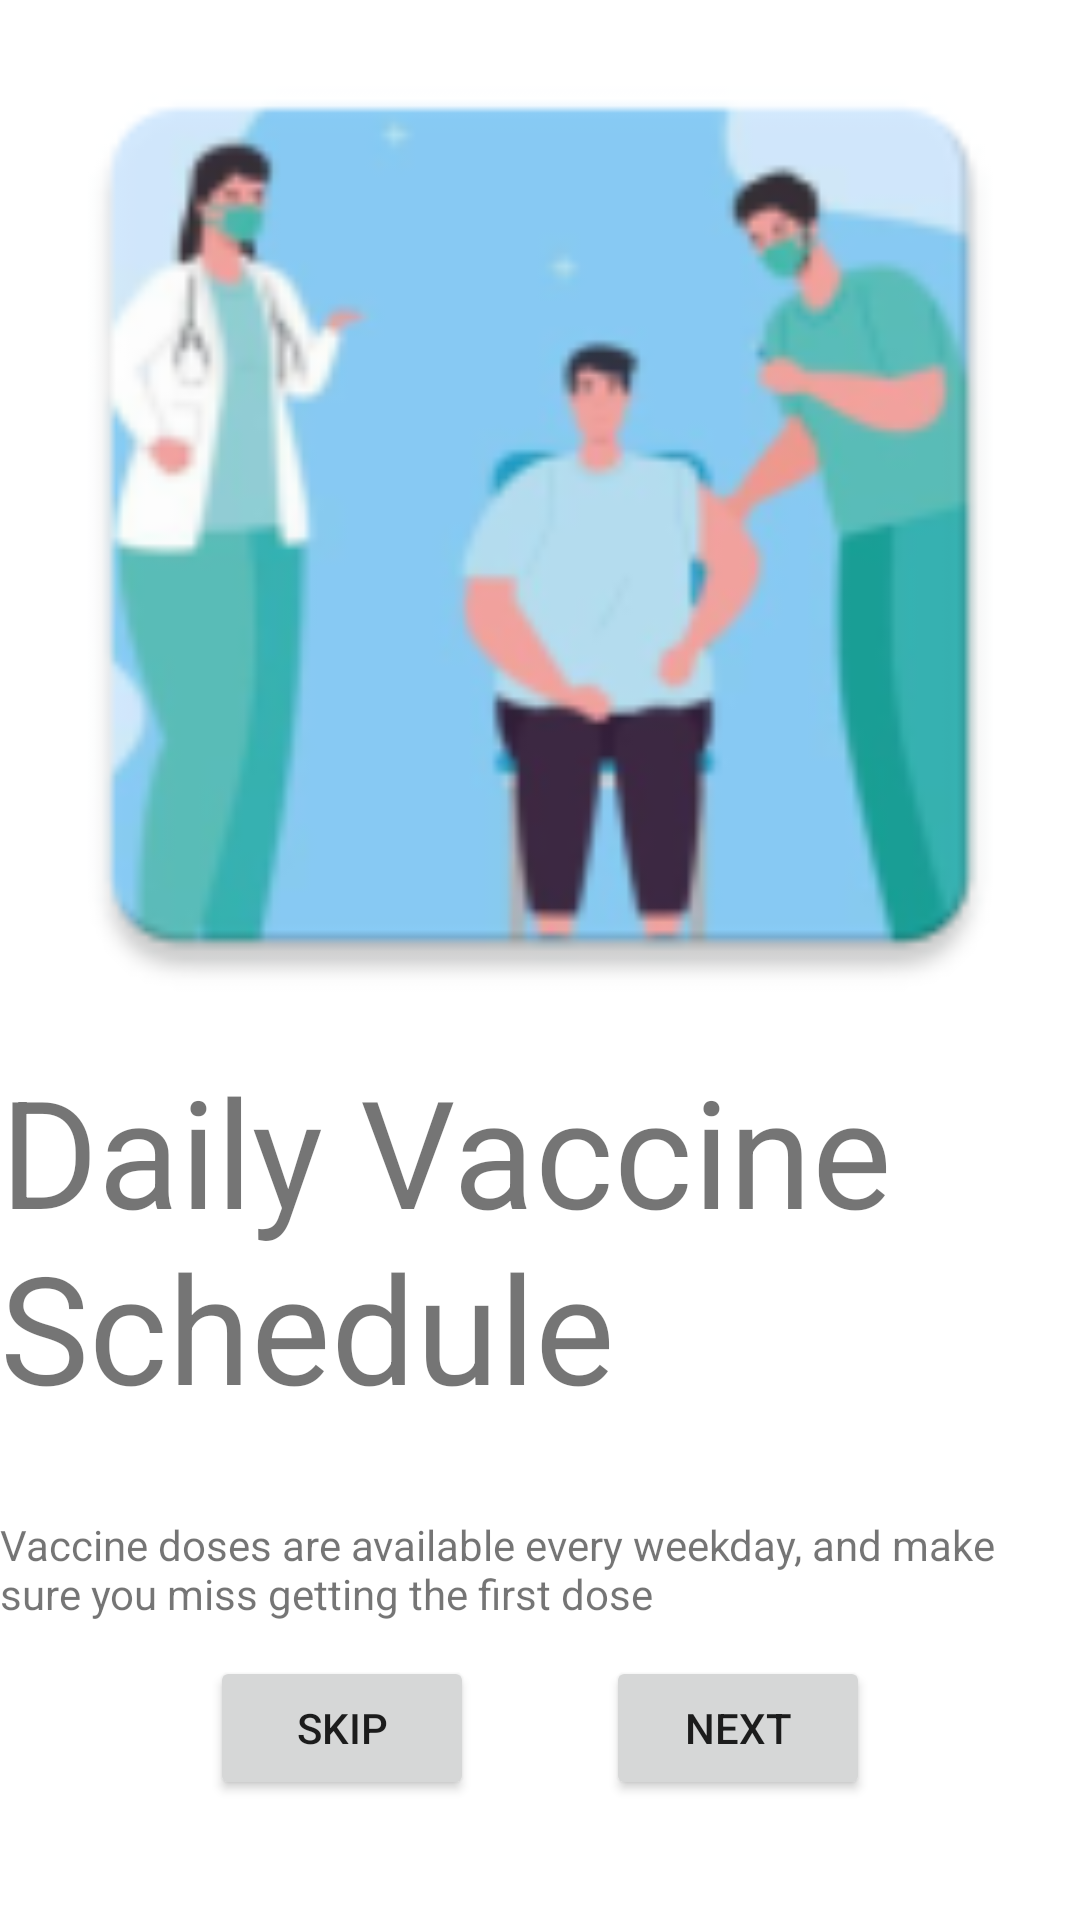

The Android layout XML behind this screen, and the referenced resources:
<!-- AndroidManifest.xml: application theme Theme.HW33 -->
<!-- res/layout/fragment_blank2.xml -->
<?xml version="1.0" encoding="utf-8"?>
<androidx.constraintlayout.widget.ConstraintLayout xmlns:android="http://schemas.android.com/apk/res/android"
    xmlns:tools="http://schemas.android.com/tools"
    android:layout_width="match_parent"
    android:layout_height="match_parent"
    xmlns:app="http://schemas.android.com/apk/res-auto"
    tools:context=".BlankFragment1">

    <ImageView
        android:id="@+id/iv_one"
        android:layout_width="match_parent"
        android:layout_height="350dp"
        android:background="@mipmap/ic_launcher2"
        app:layout_constraintTop_toTopOf="parent"
        tools:layout_editor_absoluteX="-28dp" />
    <TextView
        android:id="@+id/tv_1"
        app:layout_constraintTop_toBottomOf="@id/iv_one"
        android:layout_width="wrap_content"
        android:layout_height="wrap_content"
        android:text="Daily Vaccine Schedule"
        app:layout_constraintStart_toStartOf="parent"
        android:textSize="50sp"
        app:layout_constraintEnd_toEndOf="parent"

        />
    <Button
    android:id="@+id/btn_skip2"
        android:text="skip"
        android:layout_width="wrap_content"
        android:layout_height="wrap_content"
        app:layout_constraintBottom_toBottomOf="parent"
        android:layout_marginBottom="40dp"
        android:layout_marginStart="70dp"
        app:layout_constraintStart_toStartOf="parent"
        />
    <Button
        android:id="@+id/btn_next2"
        android:text="next"
        android:layout_width="wrap_content"
        android:layout_height="wrap_content"
        app:layout_constraintBottom_toBottomOf="parent"
        android:layout_marginBottom="40dp"
        android:layout_marginEnd="70dp"
        app:layout_constraintEnd_toEndOf="parent"
        />
    <TextView
        android:layout_marginTop="30dp"
        app:layout_constraintEnd_toEndOf="parent"
        app:layout_constraintStart_toStartOf="parent"
        android:layout_width="wrap_content"
        android:layout_height="wrap_content"
        android:text="Vaccine doses are available every weekday, and make sure you miss getting the first dose"
        app:layout_constraintTop_toBottomOf="@id/tv_1"
        />
</androidx.constraintlayout.widget.ConstraintLayout>
<!-- resources referenced by this layout -->
<resources>
  <!-- mipmap ic_launcher2: png bitmap (mipmap-hdpi, 6423 bytes) -->
  <style name="Theme.HW33" parent="Theme.MaterialComponents.DayNight.DarkActionBar">
          
          <item name="colorPrimary">@color/purple_500</item>
          <item name="colorPrimaryVariant">@color/purple_700</item>
          <item name="colorOnPrimary">@color/white</item>
          
          <item name="colorSecondary">@color/teal_200</item>
          <item name="colorSecondaryVariant">@color/teal_700</item>
          <item name="colorOnSecondary">@color/black</item>
          
          <item name="android:statusBarColor" tools:targetApi="l">?attr/colorPrimaryVariant</item>
          
      </style>
  <!-- not gathered from this repository: default colours our renderer supplied (Android Studio template values) -->
  <color name="purple_500">#FF6200EE</color>
  <color name="purple_700">#FF3700B3</color>
  <color name="teal_200">#FF03DAC5</color>
  <color name="teal_700">#FF018786</color>
  <color name="black">#FF000000</color>
  <color name="white">#FFFFFFFF</color>
</resources>
